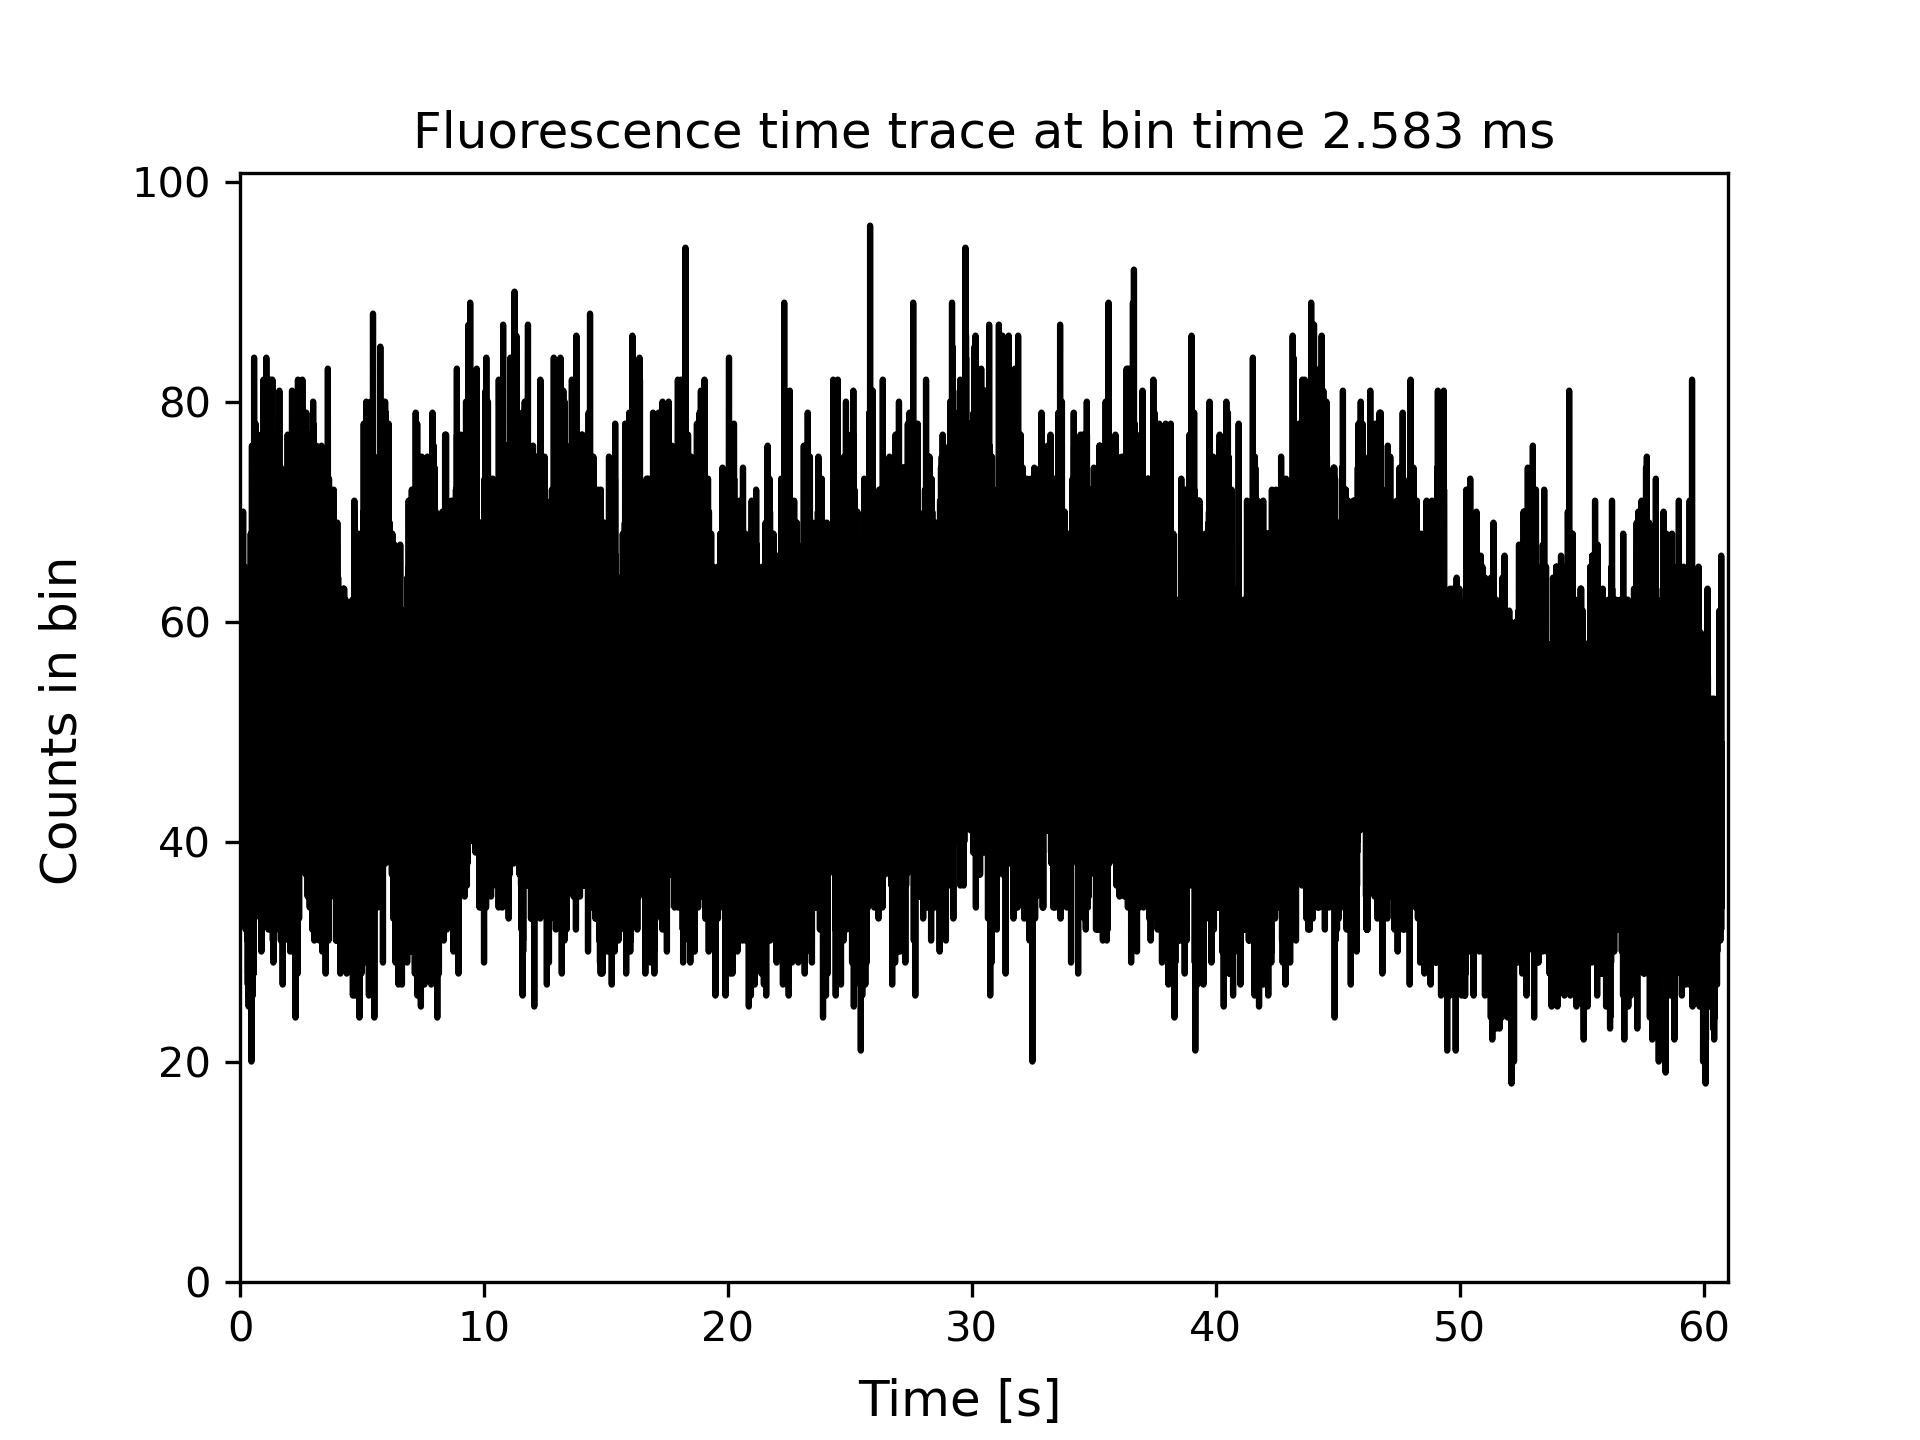

Source data for this figure (header and first rows):
Time[s], Counts
0.001292, 66.0
0.003875, 59.0
0.006459, 40.0
0.009042, 35.0
0.01163, 37.0
0.01421, 42.0
0.01679, 56.0
0.01938, 65.0
0.02196, 41.0
0.02454, 51.0
0.02713, 36.0
0.02971, 55.0
0.03229, 56.0
0.03488, 50.0
0.03746, 65.0
0.04004, 53.0
0.04263, 48.0
0.04521, 36.0
0.04779, 42.0
0.05038, 45.0
0.05296, 57.0
0.05554, 49.0
0.05813, 49.0
0.06071, 48.0
0.06329, 51.0
0.06588, 56.0
0.06846, 44.0
0.07104, 46.0
0.07363, 44.0
0.07621, 69.0
0.07879, 41.0
0.08138, 67.0
0.08396, 59.0
0.08654, 51.0
0.08913, 42.0
0.09171, 33.0
0.09429, 45.0
0.09688, 39.0
0.09946, 55.0
0.102, 39.0
0.1046, 45.0
0.1072, 66.0
0.1098, 40.0
0.1124, 45.0
0.115, 50.0
0.1175, 52.0
0.1201, 40.0
0.1227, 38.0
0.1253, 45.0
0.1279, 70.0
0.1305, 52.0
0.133, 60.0
0.1356, 41.0
0.1382, 37.0
0.1408, 43.0
0.1434, 55.0
0.146, 37.0
0.1485, 41.0
0.1511, 36.0
0.1537, 34.0
... 23,451 more rows
